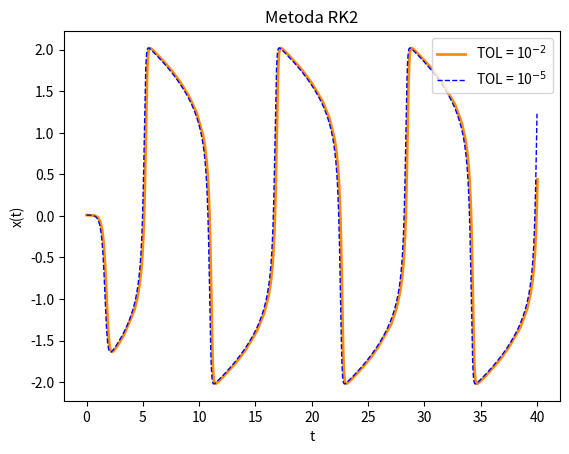
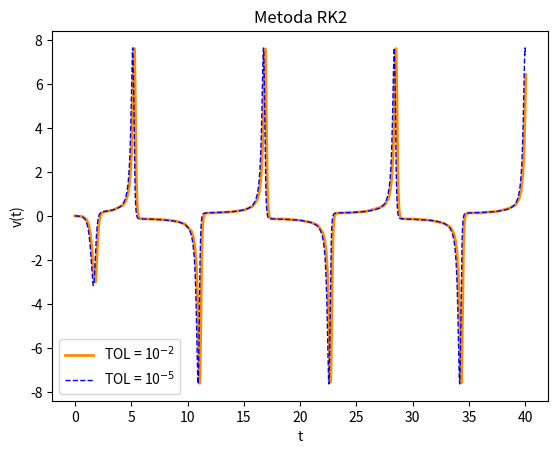
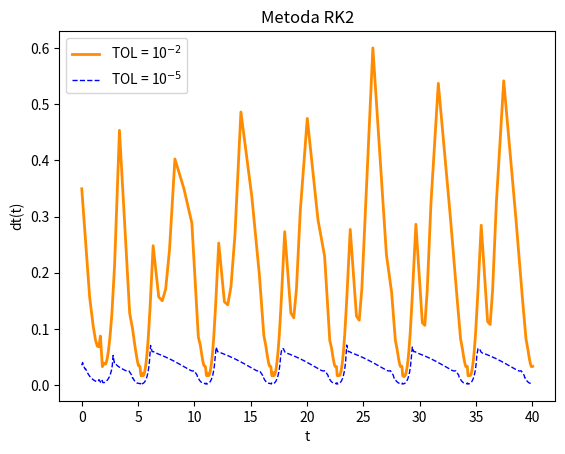
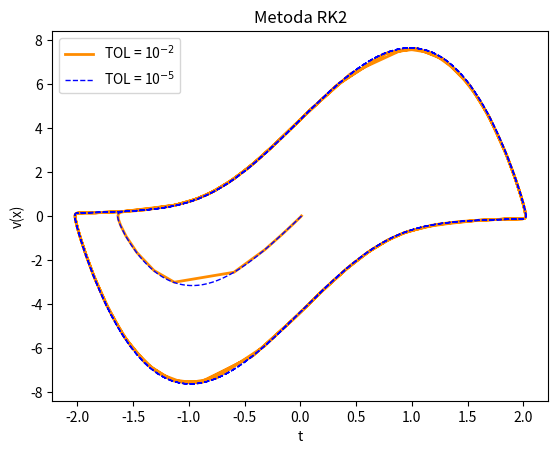
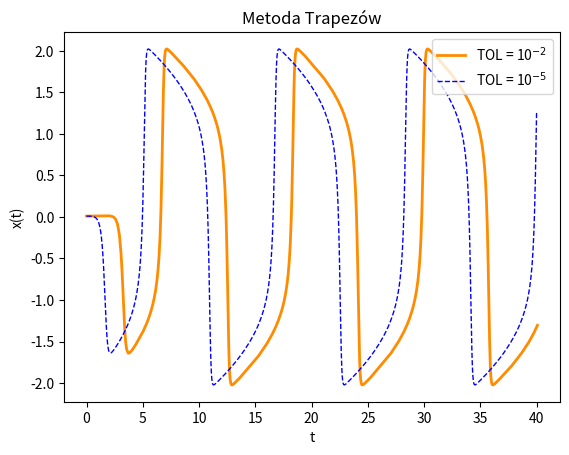
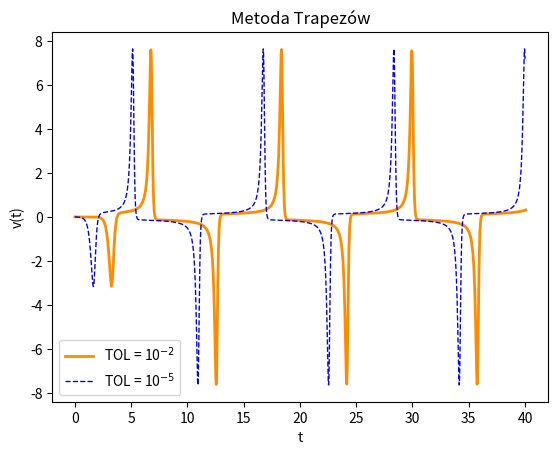
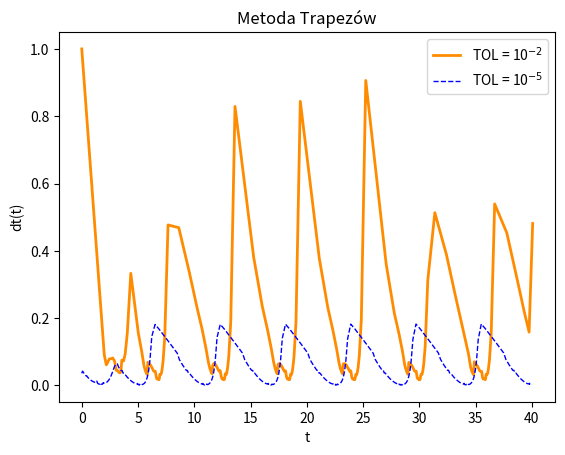
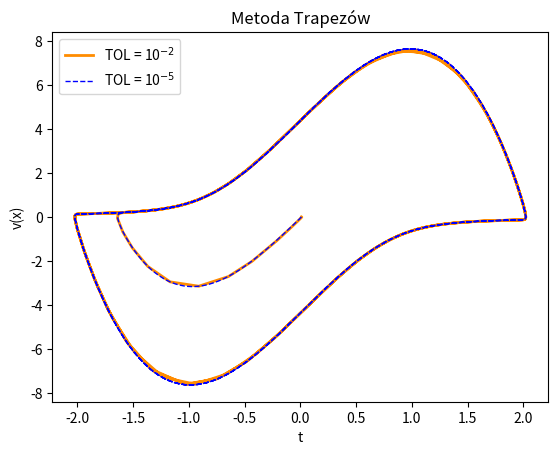

These figures' Python source, in order:
import matplotlib.pyplot as plt
import math

def draw(x1, y1, x2, y2, filename, title, xlabel = 'x', ylabel = 'y', TOL1 = 2, TOL2 = 5):
    plt.plot(x1, y1, color = 'darkorange', linewidth = 2)
    plt.plot(x2, y2, color = 'blue', linewidth = 1, linestyle = 'dashed')
    plt.title(title)
    plt.legend(["TOL = 10$^{-" + str(TOL1)+ "}$", "TOL = 10$^{-" +str(TOL2) + "}$"])
    plt.xlabel(xlabel)
    plt.ylabel(ylabel)
    plt.savefig(filename)
    plt.clf()

def E_x(x_1, x_2):
    return (x_2 - x_1)/(2**2 - 1)

def E_v(v_1, v_2):
    return (v_2 - v_1)/(2**2 - 1)

def rk2_method(deltat, x_n, v_n, alpha):
    k1_x = v_n
    k1_v = alpha* v_n* (1 - x_n**2) - x_n
    k2_x = v_n + deltat * k1_v
    k2_v = alpha * (1 - (x_n + deltat * k1_x)**2) * (v_n + deltat * k1_v) - (x_n + deltat * k1_x)
        
    x_new = x_n + deltat * (k1_x + k2_x)/2
    v_new = v_n + deltat * (k1_v + k2_v)/2
    return [x_new, v_new]

def f(v):
    return v

def g(x, v, alpha = 5):
    return alpha*(1 - x**2) * v - x

def F(x_k, x_n, v_k, v_n, deltat):
    return x_k - x_n - deltat*(f(v_n) + f(v_k))/2

def G(x_k, x_n, v_k, v_n, deltat):
    return v_k - v_n - deltat*(g(x_n, v_n) + g(x_k, v_k))/2

def trapezoid_method(deltat, x_n, v_n, alpha):
    x_k = x_n
    v_k = v_n
    
    a = [[1, -deltat/2], [-deltat*(-2*alpha*x_k*v_k - 1)/2, 1 - deltat*alpha*(1 - x_k**2)/2]]
    deltax = (-F(x_k, x_n, v_k, v_n, deltat) * a[1][1] + G(x_k, x_n, v_k, v_n, deltat) * a[0][1])/(a[0][0] * a[1][1] - a[0][1] * a[1][0])
    deltay = (-G(x_k, x_n, v_k, v_n, deltat) * a[0][0] + F(x_k, x_n, v_k, v_n, deltat) * a[1][0])/(a[0][0] * a[1][1] - a[0][1] * a[1][0])

    while math.fabs(deltax) > 10**(-10) and math.fabs(deltay) > 10**(-10):
        a = [[1, -deltat/2], [-deltat*(-2*alpha*x_k*v_k - 1)/2, 1 - deltat*alpha*(1 - x_k**2)/2]]
        F_temp = F(x_k, x_n, v_k, v_n, deltat)
        G_temp = G(x_k, x_n, v_k, v_n, deltat)

        deltax = (-F_temp * a[1][1] - (-G_temp) * a[0][1])/(a[0][0] * a[1][1] - a[0][1] * a[1][0])
        deltav = (-G_temp * a[0][0] - (-F_temp) * a[1][0])/(a[0][0] * a[1][1] - a[0][1] * a[1][0])

        x_k += deltax
        v_k += deltav

    return [x_k, v_k]

def time_control_algorythm(pow, method ,alpha = 5, x_0 = .01, v_0 = 0, deltat = 1, t_0 = 0, t_max = 40, S = 0.75):
    TOL = 10**(-pow)
    # r_1 = method(deltat, x_0, v_0, alpha)
    # r_2 = method(deltat*2, x_0, v_0, alpha)

    x = [x_0]
    v = [v_0]
    delta = [deltat]
    t = [t_0]

    while t[-1] <= t_max:
        r_2 = method(2*delta[-1], x[-1], v[-1], alpha)
        r_1 = method(delta[-1], x[-1], v[-1], alpha)
        r_1 = method(delta[-1], r_1[0], r_1[1], alpha)
        
        Ex = E_x(r_1[0], r_2[0])
        Ev = E_v(r_1[1], r_2[1])

        if max(math.fabs(Ex), math.fabs(Ev)) < TOL:
            x.append(r_1[0])
            v.append(r_1[1])
            delta.append(delta[-1])
            t.append(t[-1]+ delta[-1]*2)

        delta[-1] *= ((S * TOL)/max(math.fabs(Ex), math.fabs(Ev))) ** (1./3.)
    return [x, v, t, delta]


pow = [2, 5]
rk2_1 = time_control_algorythm(pow[0], rk2_method)
rk2_2 = time_control_algorythm(pow[1], rk2_method)

draw(rk2_1[2], rk2_1[0], rk2_2[2], rk2_2[0], "rk2_method_x.png", "Metoda RK2", "t", "x(t)", pow[0], pow[1])
draw(rk2_1[2], rk2_1[1], rk2_2[2], rk2_2[1], "rk2_method_v.png", "Metoda RK2", "t", "v(t)", pow[0], pow[1])
draw(rk2_1[2], rk2_1[3], rk2_2[2], rk2_2[3], "rk2_method_deltat.png", "Metoda RK2", "t", "dt(t)", pow[0], pow[1])
draw(rk2_1[0], rk2_1[1], rk2_2[0], rk2_2[1], "rk2_method_v(x).png", "Metoda RK2", "t", "v(x)", pow[0], pow[1])

trapezoid_1 = time_control_algorythm(pow[0], trapezoid_method)
trapezoid_2 = time_control_algorythm(pow[1], trapezoid_method)
draw(trapezoid_1[2], trapezoid_1[0], trapezoid_2[2], trapezoid_2[0], "trapezoid_method_x.png", "Metoda Trapezów", "t", "x(t)", pow[0], pow[1])
draw(trapezoid_1[2], trapezoid_1[1], trapezoid_2[2], trapezoid_2[1], "trapezoid_method_v.png", "Metoda Trapezów", "t", "v(t)", pow[0], pow[1])
draw(trapezoid_1[2], trapezoid_1[3], trapezoid_2[2], trapezoid_2[3], "trapezoid_method_deltat.png", "Metoda Trapezów", "t", "dt(t)", pow[0], pow[1])
draw(trapezoid_1[0], trapezoid_1[1], trapezoid_2[0], trapezoid_2[1], "trapezoid_method_v(x).png", "Metoda Trapezów", "t", "v(x)", pow[0], pow[1])
